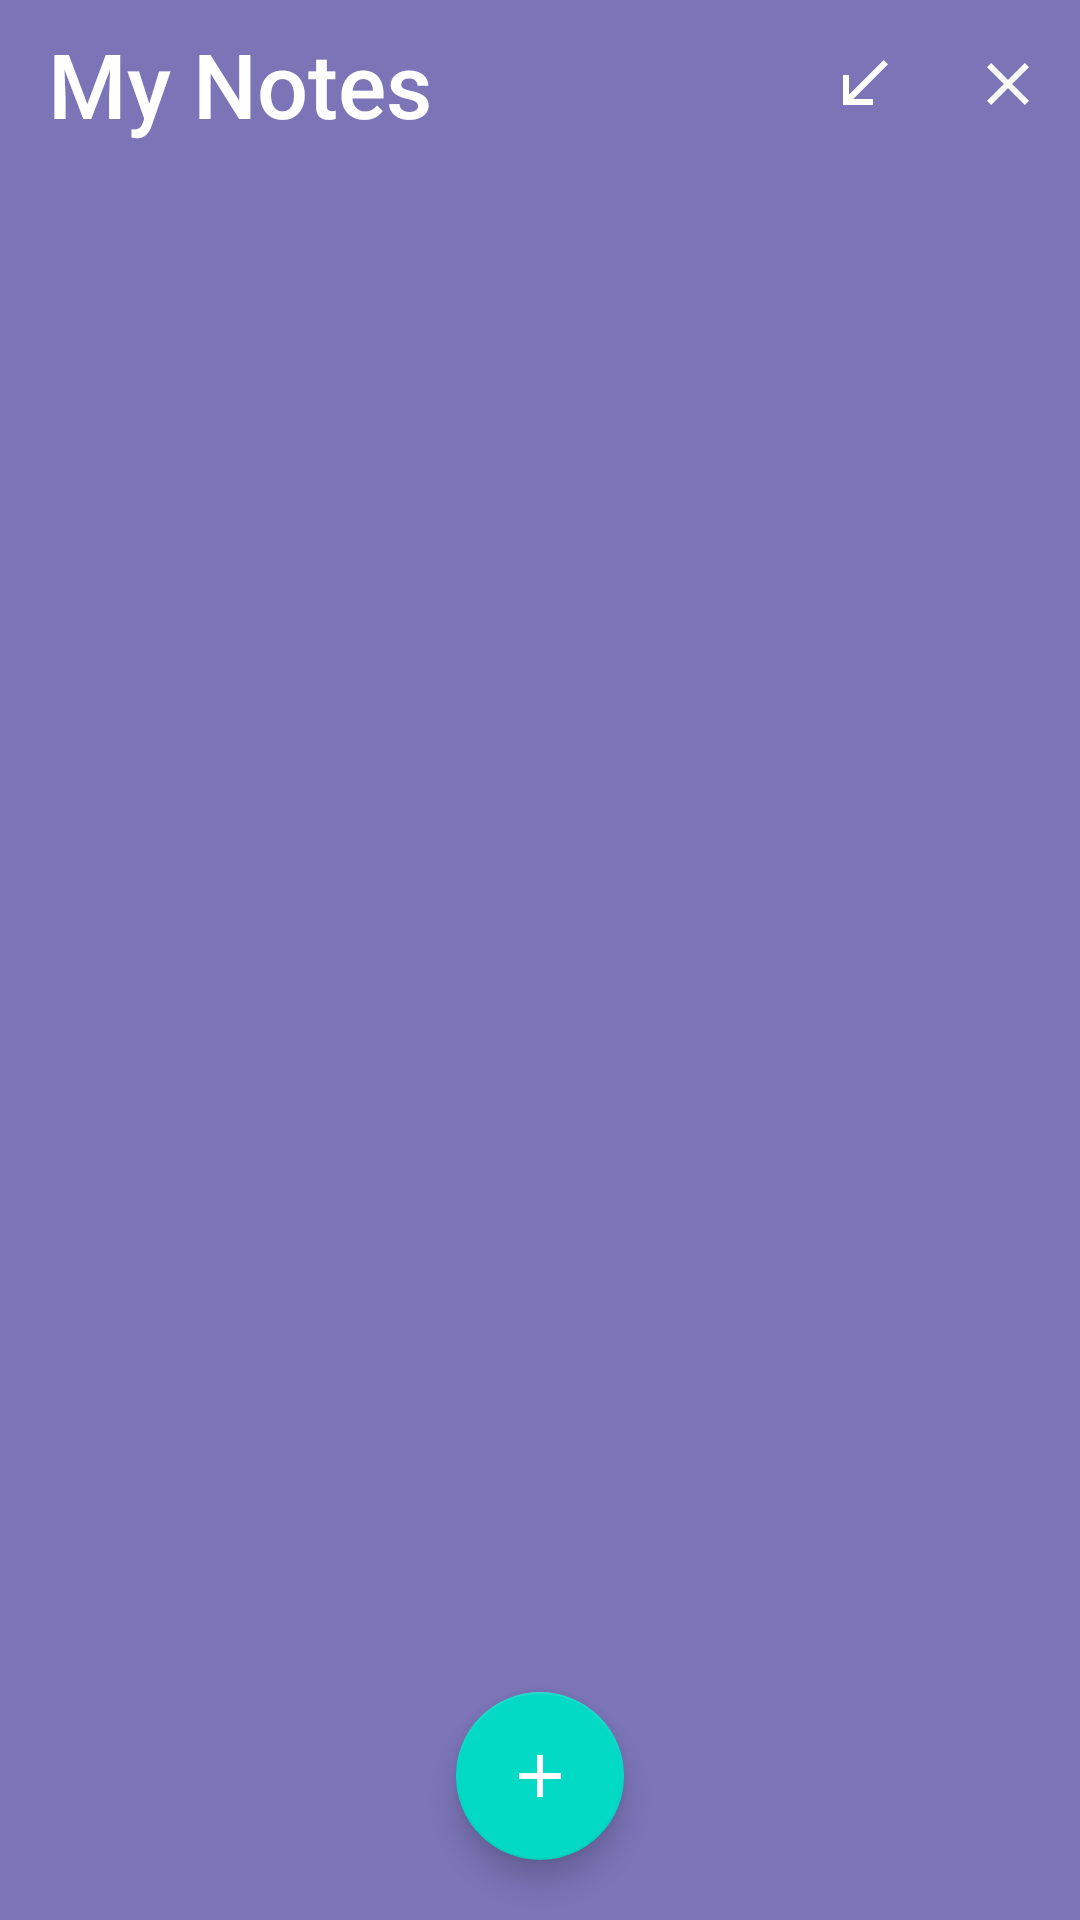

Layout XML and referenced resources for this Android screen:
<!-- AndroidManifest.xml: application theme AppTheme -->
<!-- res/layout/fragment_my_all_notes.xml -->
<?xml version="1.0" encoding="utf-8"?>
<RelativeLayout xmlns:android="http://schemas.android.com/apk/res/android"
    xmlns:app="http://schemas.android.com/apk/res-auto"
    xmlns:tools="http://schemas.android.com/tools"
    android:layout_width="match_parent"
    android:layout_height="match_parent"
    android:background="@color/background"
    tools:context=".ui.fragment.MyAllNotesFragment">

    <com.google.android.material.appbar.AppBarLayout
        android:id="@+id/app_bar"
        android:layout_width="match_parent"
        android:layout_height="wrap_content"
        android:background="@color/background">

        <com.google.android.material.appbar.MaterialToolbar
            android:id="@+id/topAppBar"
            style="@style/Widget.MaterialComponents.Toolbar.Primary"
            android:layout_width="match_parent"
            android:layout_height="?attr/actionBarSize"
            android:background="@color/background"
            app:menu="@menu/top_app_bar_menu"
            app:title="My Notes"
            app:titleTextAppearance="@style/ToolBarStyle" />

    </com.google.android.material.appbar.AppBarLayout>

    <androidx.recyclerview.widget.RecyclerView
        android:id="@+id/myAllNotesRecyclerView"
        app:layoutManager="androidx.recyclerview.widget.LinearLayoutManager"
        android:orientation="vertical"
        android:layout_margin="20dp"
        android:layout_width="match_parent"
        android:layout_height="match_parent"
        android:layout_below="@id/app_bar"
        tools:listitem="@layout/my_note_layout" />

    <com.google.android.material.floatingactionbutton.FloatingActionButton
        android:id="@+id/addANewNoteFab"
        android:layout_width="wrap_content"
        android:layout_height="wrap_content"
        android:layout_alignParentBottom="true"
        android:layout_centerHorizontal="true"
        android:layout_margin="20dp"
        android:background="@color/colorAccent"
        android:src="@drawable/ic_baseline_add_24"
        app:tint="@android:color/white" />
</RelativeLayout>
<!-- res/layout/my_note_layout.xml (included above) -->
<?xml version="1.0" encoding="utf-8"?>
<RelativeLayout xmlns:android="http://schemas.android.com/apk/res/android"
    xmlns:app="http://schemas.android.com/apk/res-auto"
    android:layout_width="match_parent"
    android:layout_height="wrap_content"
    android:background="@color/background">

    <com.google.android.material.card.MaterialCardView
        android:id="@+id/noteCardFrame"
        android:layout_width="match_parent"
        android:layout_height="wrap_content"
        app:cardCornerRadius="10dp">

        <LinearLayout
            android:layout_width="match_parent"
            android:layout_height="wrap_content"
            android:background="@color/card_background"
            android:orientation="horizontal"
            android:weightSum="10">

            <com.google.android.material.card.MaterialCardView
                android:id="@+id/decoration_line"
                android:layout_width="0dp"
                android:layout_height="match_parent"
                android:layout_marginTop="10dp"
                android:layout_marginBottom="10dp"
                android:layout_weight="0.3"
                app:cardCornerRadius="5dp" />

            <LinearLayout
                android:layout_width="0dp"
                android:layout_height="wrap_content"
                android:layout_margin="20dp"
                android:layout_weight="9.7"
                android:orientation="vertical">

                <TextView
                    android:id="@+id/personal_note_title"
                    android:layout_width="match_parent"
                    android:layout_height="wrap_content"
                    android:fontFamily="sans-serif-light"
                    android:text="Palitana trip"
                    android:textColor="@android:color/white"
                    android:textSize="22sp"
                    android:textStyle="bold" />

                <LinearLayout
                    android:layout_width="match_parent"
                    android:layout_height="wrap_content"
                    android:orientation="horizontal"
                    android:weightSum="2">

                    <TextView
                        android:id="@+id/personal_note_date"
                        android:layout_width="0dp"
                        android:layout_height="wrap_content"
                        android:layout_weight="1"
                        android:fontFamily="sans-serif-thin"
                        android:textColor="@android:color/white"
                        android:textSize="14sp" />

                    <TextView
                        android:id="@+id/personal_note_time"
                        android:gravity="end"
                        android:layout_width="0dp"
                        android:layout_height="wrap_content"
                        android:layout_weight="1"
                        android:fontFamily="sans-serif-thin"
                        android:textColor="@android:color/white"
                        android:textSize="14sp" />
                </LinearLayout>

                <TextView
                    android:id="@+id/personal_note_body"
                    android:layout_width="match_parent"
                    android:layout_height="wrap_content"
                    android:layout_marginTop="10dp"
                    android:fontFamily="sans-serif"
                    android:text="We will go in future."
                    android:textColor="@android:color/white"
                    android:textSize="14sp" />

            </LinearLayout>

        </LinearLayout>
    </com.google.android.material.card.MaterialCardView>

</RelativeLayout>
<!-- resources referenced by this layout -->
<resources>
  <color name="background">#7B75B8</color>
  <color name="card_background">#24204D</color>
  <color name="colorAccent">#03DAC5</color>
  <!-- drawable ic_baseline_add_24 (drawable) -->
  <vector android:height="24dp" android:tint="#FFFFFC"
      android:viewportHeight="24" android:viewportWidth="24"
      android:width="24dp" xmlns:android="http://schemas.android.com/apk/res/android">
      <path android:fillColor="@android:color/white" android:pathData="M19,13h-6v6h-2v-6H5v-2h6V5h2v6h6v2z"/>
  </vector>
  <style name="ToolBarStyle" parent="TextAppearance.Widget.AppCompat.Toolbar.Title">
          <item name="android:textSize">30sp</item>
          <item name="fontFamily">sans-serif-medium</item>
      </style>
  <style name="AppTheme" parent="Theme.MaterialComponents.Light.NoActionBar">
          
          <item name="colorPrimary">@color/colorPrimary</item>
          <item name="colorPrimaryDark">@color/colorPrimaryDark</item>
          <item name="colorAccent">@color/colorAccent</item>
  
          <item name="materialAlertDialogTheme">@style/ThemeOverlay.App.MaterialAlertDialog</item>
      </style>
  <color name="colorPrimary">#03DAC5</color>
  <color name="colorPrimaryDark">#7B75B8</color>
  <style name="ThemeOverlay.App.MaterialAlertDialog" parent="ThemeOverlay.MaterialComponents.MaterialAlertDialog">
          <item name="colorPrimary">@color/colorPrimaryDark</item>
          <item name="colorPrimaryDark">@color/colorPrimaryDark</item>
          <item name="colorSurface">@color/colorPrimaryDark</item>
          <item name="materialAlertDialogTitleTextStyle">@style/TitleTextStyle</item>
          <item name="materialAlertDialogBodyTextStyle">@style/BodyTextStyle</item>
          <item name="buttonBarPositiveButtonStyle">@style/PositiveButtonStyle</item>
          <item name="buttonBarNegativeButtonStyle">@style/NegativeButtonStyle</item>
      </style>
  <style name="TitleTextStyle" parent="MaterialAlertDialog.MaterialComponents.Title.Text">
          <item name="android:textColor">@color/colorWhite</item>
          <item name="android:textStyle">bold</item>
          <item name="android:textSize">20sp</item>
      </style>
  <style name="BodyTextStyle" parent="MaterialAlertDialog.MaterialComponents.Body.Text">
          <item name="android:textColor">@color/colorWhite</item>
          <item name="android:textSize">14sp</item>
      </style>
  <style name="PositiveButtonStyle" parent="Widget.MaterialComponents.Button.TextButton.Dialog">
          <item name="android:textColor">@color/card_background</item>
      </style>
  <style name="NegativeButtonStyle" parent="Widget.MaterialComponents.Button.TextButton.Dialog">
          <item name="android:textColor">@color/colorWhite</item>\
      </style>
  <color name="colorWhite">#FFFFFF</color>
</resources>
